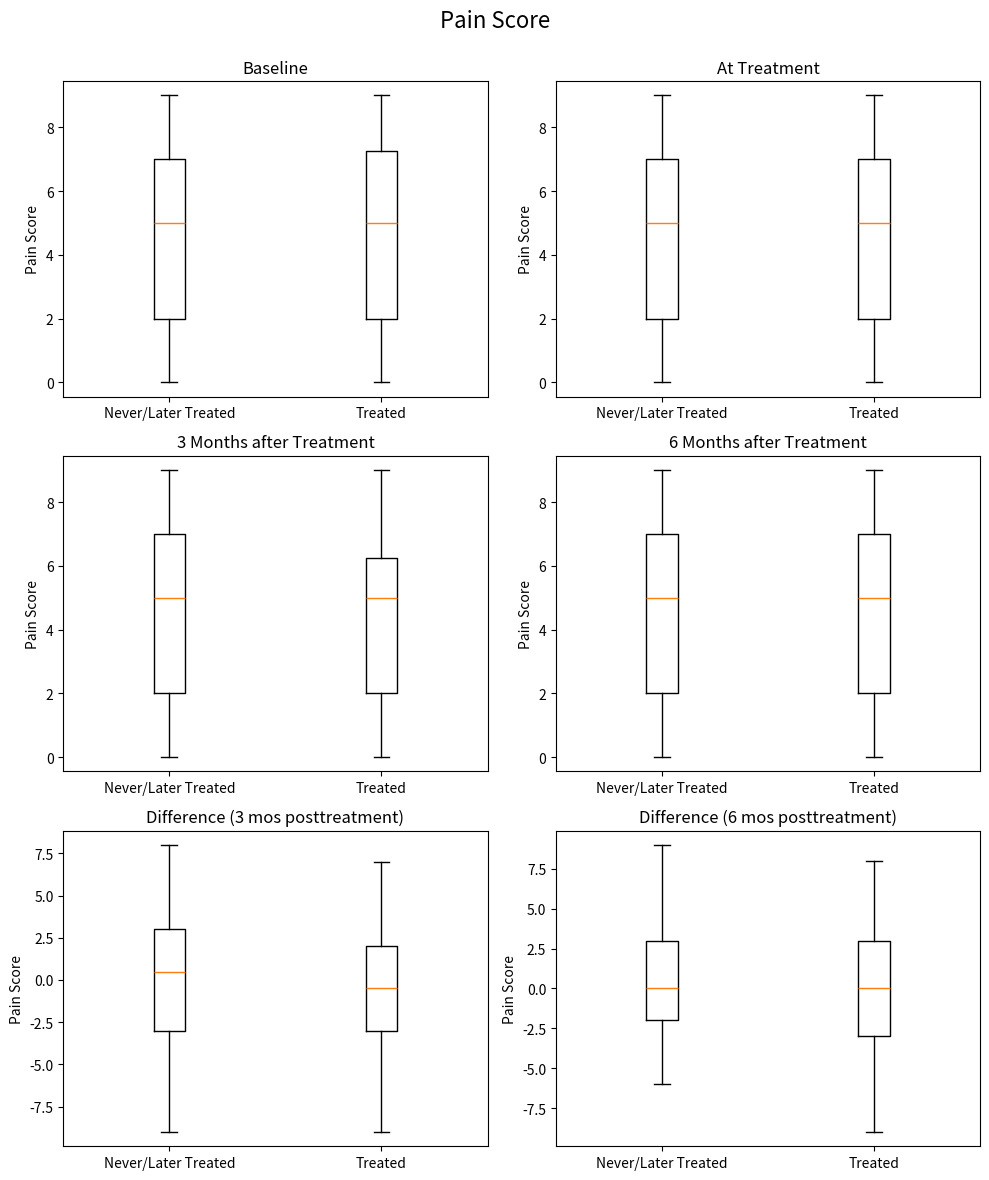
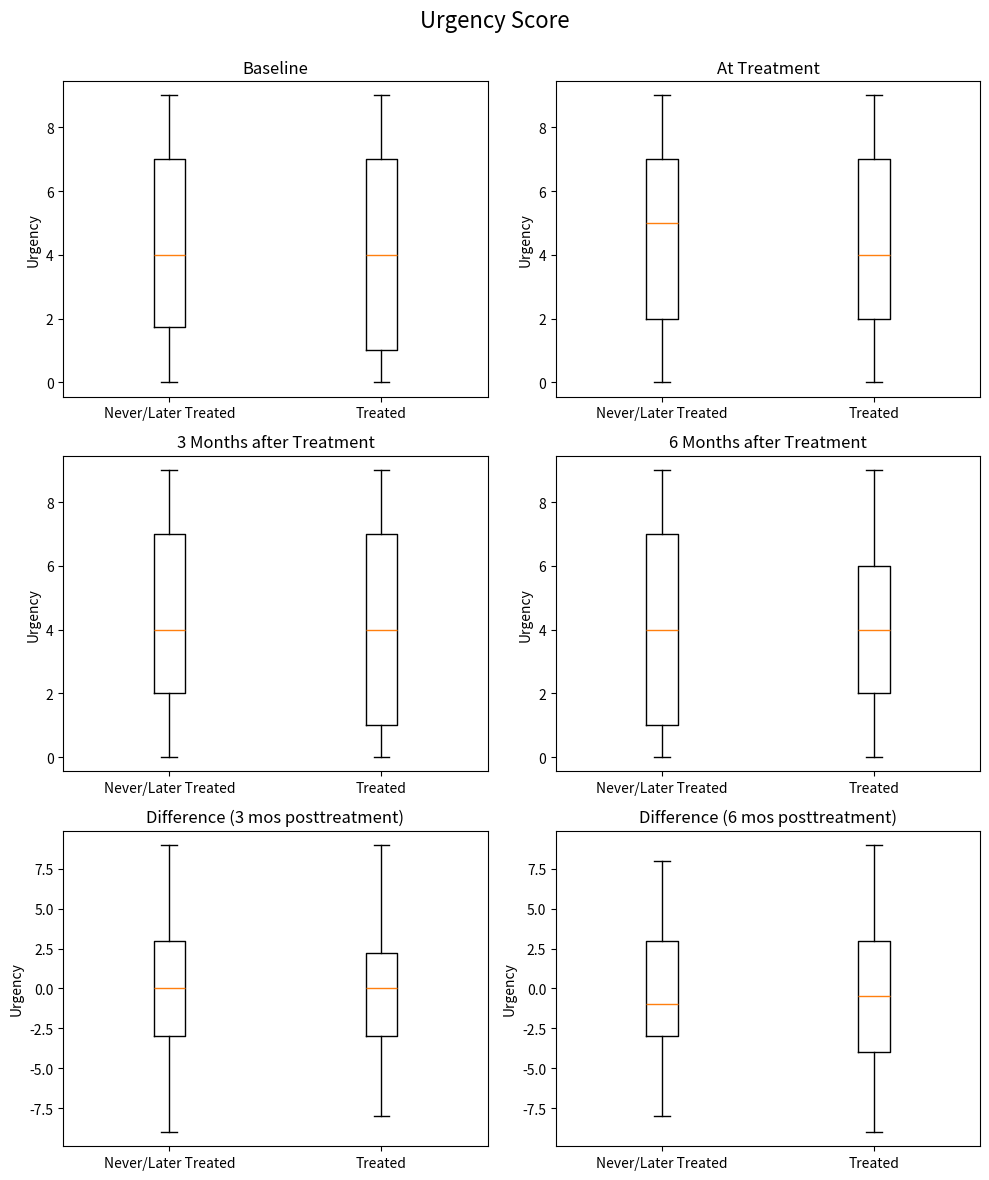
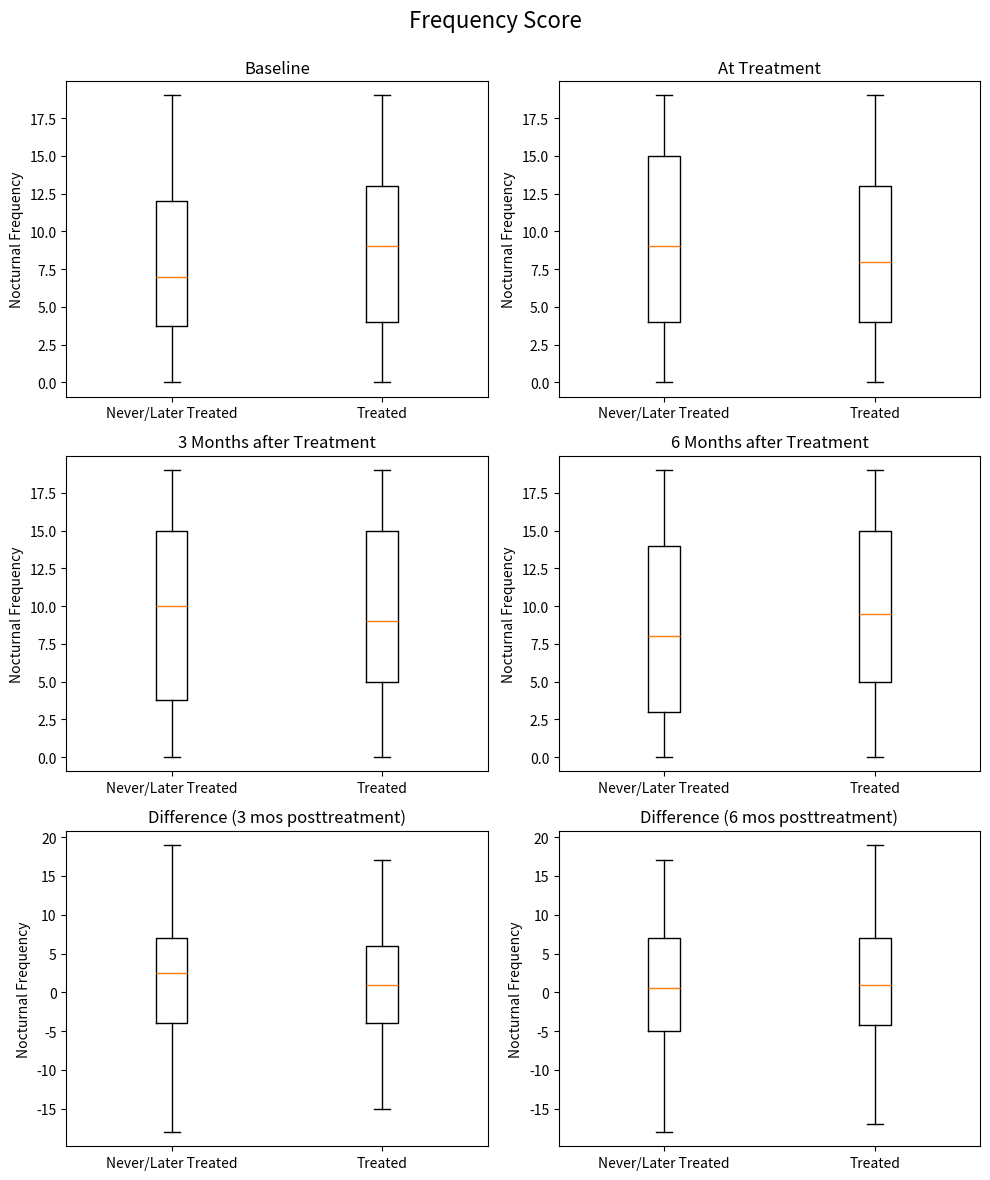

Write Python code to recreate these figures, in order.
import pandas as pd
import numpy as np
from scipy.spatial import distance
from scipy.stats import wilcoxon
import matplotlib.pyplot as plt

# Set random seed for reproducibility
np.random.seed(28)

# Constants
n_patients = 400
BOX_TITLES = [
    'Baseline', 'At Treatment', '3 Months after Treatment', 
    '6 Months after Treatment', 'Difference (3 mos posttreatment)', 
    'Difference (6 mos posttreatment)'
]
BOX_LABELS = ['Never/Later Treated', 'Treated']

# Generate synthetic data
df = pd.DataFrame({
    'patient_id': np.arange(n_patients),
    'gender': np.random.choice(['M', 'F'], n_patients),
    'treatment_time': np.random.choice([6, 9, 12, np.nan], n_patients),
    'pain_baseline': np.random.randint(0, 10, n_patients),
    'urgency_baseline': np.random.randint(0, 10, n_patients),
    'frequency_baseline': np.random.randint(0, 20, n_patients),
    'pain_treatment': np.random.randint(0, 10, n_patients),
    'urgency_treatment': np.random.randint(0, 10, n_patients),
    'frequency_treatment': np.random.randint(0, 20, n_patients),
    'pain_3m': np.random.randint(0, 10, n_patients),
    'urgency_3m': np.random.randint(0, 10, n_patients),
    'frequency_3m': np.random.randint(0, 20, n_patients),
    'pain_6m': np.random.randint(0, 10, n_patients),
    'urgency_6m': np.random.randint(0, 10, n_patients),
    'frequency_6m': np.random.randint(0, 20, n_patients),
    'outcome': np.random.normal(0, 1, n_patients),
})

# Split into treated and not treated
treated = df[df['treatment_time'].notna()].copy()
not_treated = df[df['treatment_time'].isna()].copy()

# Compute Mahalanobis distance for matching
def mahalanobis_distance(x, y, cov_inv):
    delta = x - y
    return np.sqrt(np.dot(np.dot(delta, cov_inv), delta.T))

cov_cols = ['pain_baseline', 'urgency_baseline', 'frequency_baseline',
            'pain_treatment', 'urgency_treatment', 'frequency_treatment']
cov_matrix = df[cov_cols].cov().values
cov_inv = np.linalg.inv(cov_matrix)

# Perform greedy matching
matched_pairs = []
used_controls = set()

for idx, treated_patient in treated.iterrows():
    eligible_controls = not_treated[~not_treated.index.isin(used_controls)]
    distances = []
    
    for c_idx, control_patient in eligible_controls.iterrows():
        x = treated_patient[cov_cols].values
        y = control_patient[cov_cols].values
        d = mahalanobis_distance(x, y, cov_inv)
        distances.append((c_idx, d))
    
    if distances:
        distances.sort(key=lambda x: x[1])
        closest = distances[0]
        matched_pairs.append((treated_patient['patient_id'], closest[0]))
        used_controls.add(closest[0])

# Create matched dataset
matched_treated = treated[treated['patient_id'].isin([p[0] for p in matched_pairs])]
matched_not_treated = not_treated.loc[[p[1] for p in matched_pairs]]

# Compute differences for each matched pair
matched_treated["pain_diff_3m"] = matched_treated["pain_3m"] - matched_treated["pain_baseline"]
matched_treated["pain_diff_6m"] = matched_treated["pain_6m"] - matched_treated["pain_baseline"]
matched_not_treated["pain_diff_3m"] = matched_not_treated["pain_3m"] - matched_not_treated["pain_baseline"]
matched_not_treated["pain_diff_6m"] = matched_not_treated["pain_6m"] - matched_not_treated["pain_baseline"]

matched_treated["urgency_diff_3m"] = matched_treated["urgency_3m"] - matched_treated["urgency_baseline"]
matched_treated["urgency_diff_6m"] = matched_treated["urgency_6m"] - matched_treated["urgency_baseline"]
matched_not_treated["urgency_diff_3m"] = matched_not_treated["urgency_3m"] - matched_not_treated["urgency_baseline"]
matched_not_treated["urgency_diff_6m"] = matched_not_treated["urgency_6m"] - matched_not_treated["urgency_baseline"]

matched_treated["frequency_diff_3m"] = matched_treated["frequency_3m"] - matched_treated["frequency_baseline"]
matched_treated["frequency_diff_6m"] = matched_treated["frequency_6m"] - matched_treated["frequency_baseline"]
matched_not_treated["frequency_diff_3m"] = matched_not_treated["frequency_3m"] - matched_not_treated["frequency_baseline"]
matched_not_treated["frequency_diff_6m"] = matched_not_treated["frequency_6m"] - matched_not_treated["frequency_baseline"]

# Function to create a combined figure with 6 box plots
def plot_combined_boxplots(data_treated, data_not_treated, measure_names, title, label):
    fig, axes = plt.subplots(3, 2, figsize=(10, 12))
    fig.suptitle(title, fontsize=16)
    
    for i, measure in enumerate(measure_names):
        row, col = divmod(i, 2)
        axes[row, col].boxplot([data_not_treated[measure], data_treated[measure]], labels=BOX_LABELS)
        axes[row, col].set_title(BOX_TITLES[i])
        axes[row, col].set_ylabel(label)

    plt.tight_layout()
    plt.subplots_adjust(top=0.92)
    plt.show()

# Generate combined boxplots for Pain, Urgency, and Frequency
plot_combined_boxplots(
    matched_treated, matched_not_treated, 
    ['pain_baseline', 'pain_treatment', 'pain_3m', 'pain_6m', 'pain_diff_3m', 'pain_diff_6m'], 
    "Pain Score", "Pain Score"
)

plot_combined_boxplots(
    matched_treated, matched_not_treated, 
    ['urgency_baseline', 'urgency_treatment', 'urgency_3m', 'urgency_6m', 'urgency_diff_3m', 'urgency_diff_6m'], 
    "Urgency Score", "Urgency"
)

plot_combined_boxplots(
    matched_treated, matched_not_treated, 
    ['frequency_baseline', 'frequency_treatment', 'frequency_3m', 'frequency_6m', 'frequency_diff_3m', 'frequency_diff_6m'], 
    "Frequency Score", "Nocturnal Frequency"
)

# Wilcoxon test
treated_outcomes = matched_treated['outcome'].values
not_treated_outcomes = matched_not_treated['outcome'].values
stat, p_value = wilcoxon(treated_outcomes, not_treated_outcomes)
print(f"Wilcoxon signed-rank test: statistic={stat}, p-value={p_value:.4f}")

# Sensitivity Analysis
def sensitivity_analysis(pairs, gamma_values):
    original_p = wilcoxon(treated_outcomes, not_treated_outcomes).pvalue
    p_values = [original_p]
    for gamma in gamma_values:
        upper_p = original_p * gamma
        lower_p = original_p / gamma
        p_values.append((lower_p, upper_p))
    return p_values

gamma_values = [1.5, 2, 3]
sensitivity_results = sensitivity_analysis(matched_pairs, gamma_values)
print("Sensitivity Analysis:")
for gamma, p in zip(gamma_values, sensitivity_results[1:]):
    print(f"Gamma={gamma}: p-range=({p[0]:.4f}, {p[1]:.4f})")
